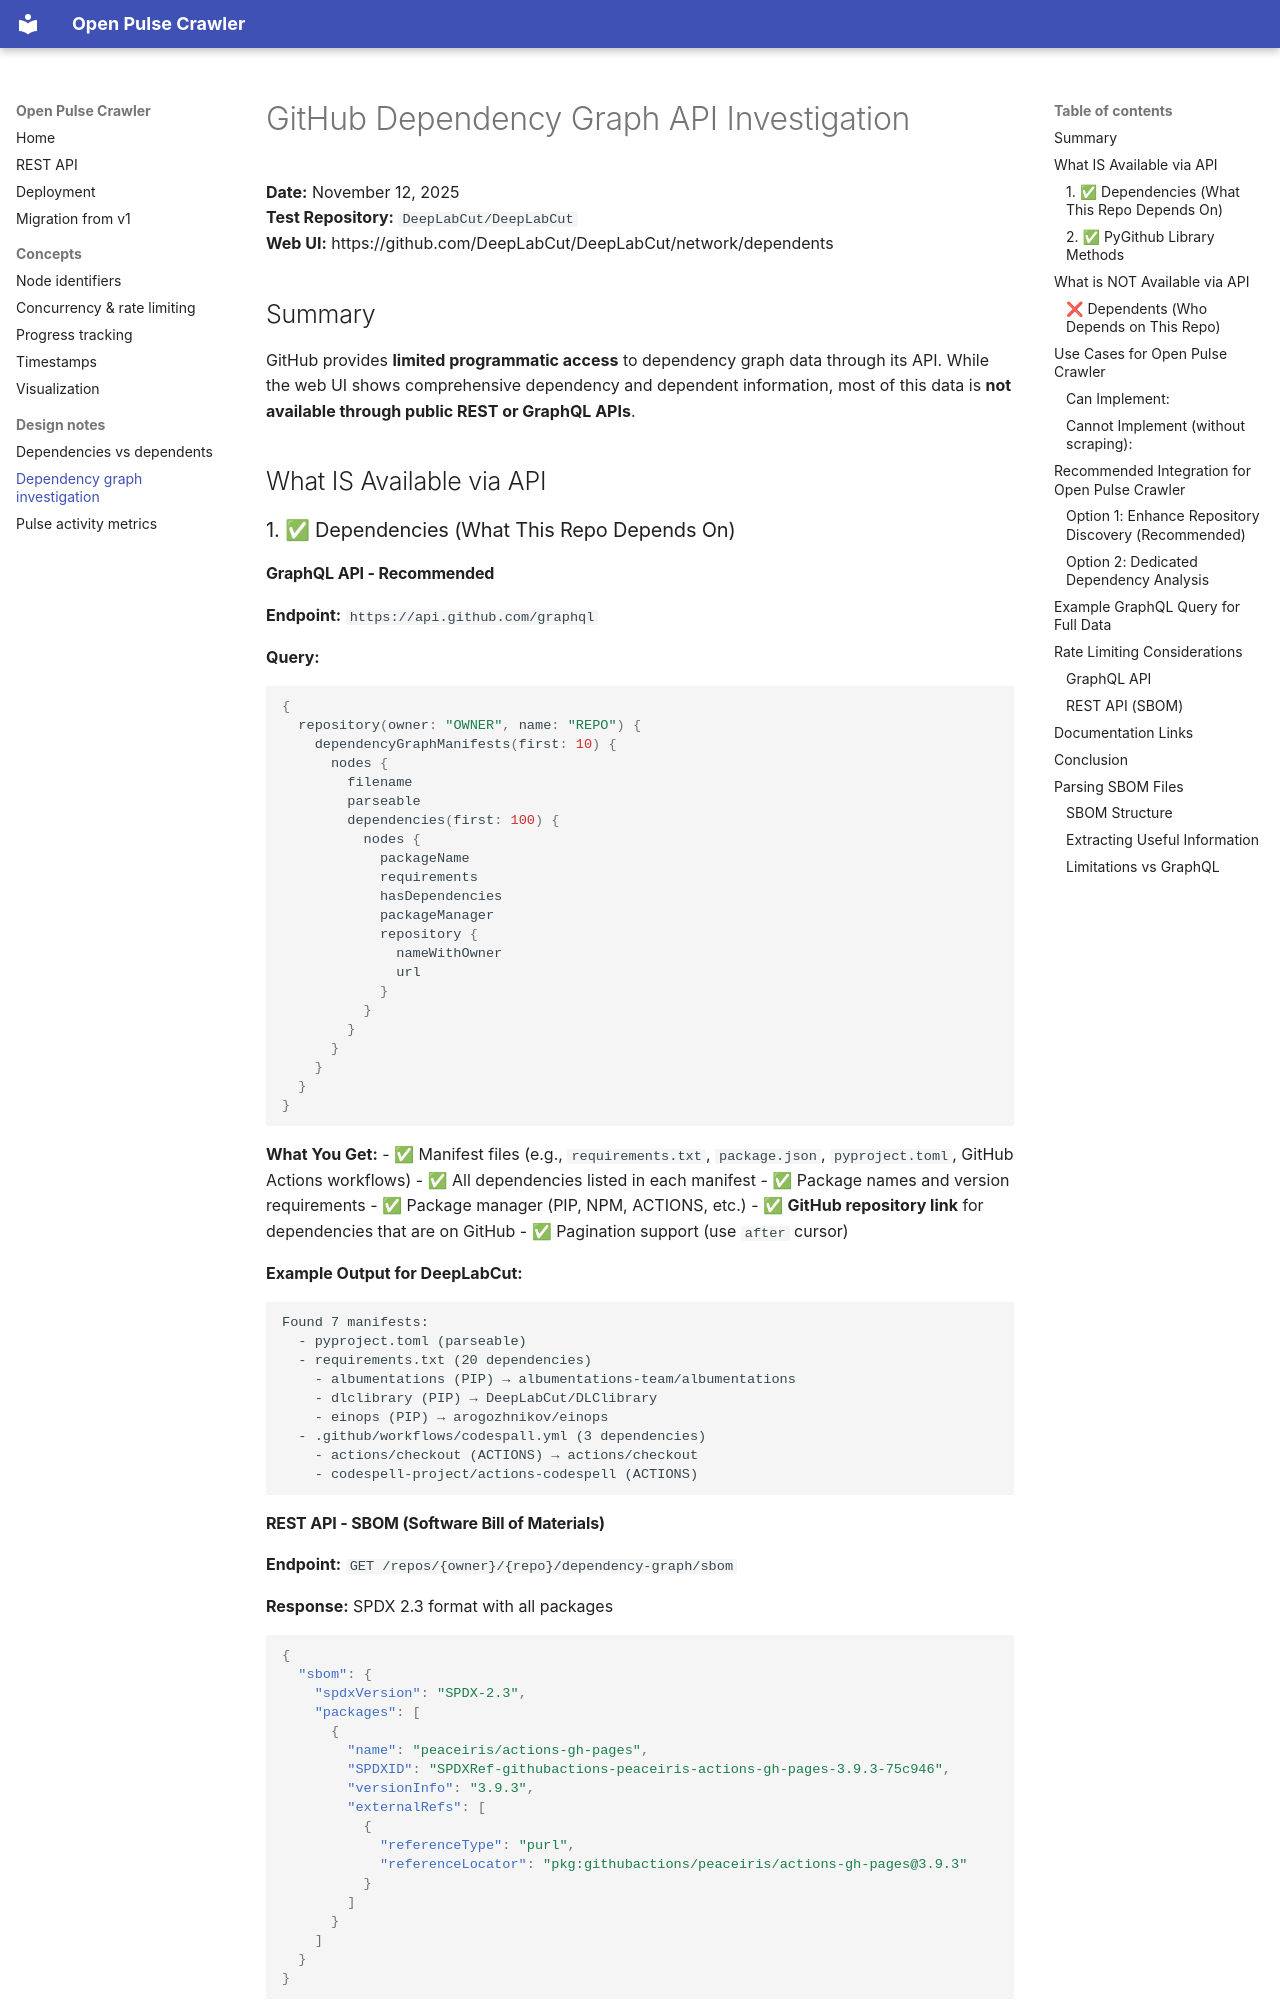

repository: sdsc-ordes/open-pulse-crawler · page: dev/dependency-graph/DEPENDENCY_GRAPH_API_INVESTIGATION/index.html · generator: mkdocs

# GitHub Dependency Graph API Investigation

**Date:** November 12, 2025  
**Test Repository:** `DeepLabCut/DeepLabCut`  
**Web UI:** https://github.com/DeepLabCut/DeepLabCut/network/dependents

## Summary

GitHub provides **limited programmatic access** to dependency graph data through its API. While the web UI shows comprehensive dependency and dependent information, most of this data is **not available through public REST or GraphQL APIs**.

## What IS Available via API

### 1. ✅ Dependencies (What This Repo Depends On)

#### GraphQL API - Recommended
**Endpoint:** `https://api.github.com/graphql`

**Query:**
```graphql
{
  repository(owner: "OWNER", name: "REPO") {
    dependencyGraphManifests(first: 10) {
      nodes {
        filename
        parseable
        dependencies(first: 100) {
          nodes {
            packageName
            requirements
            hasDependencies
            packageManager
            repository {
              nameWithOwner
              url
            }
          }
        }
      }
    }
  }
}
```

**What You Get:**
- ✅ Manifest files (e.g., `requirements.txt`, `package.json`, `pyproject.toml`, GitHub Actions workflows)
- ✅ All dependencies listed in each manifest
- ✅ Package names and version requirements
- ✅ Package manager (PIP, NPM, ACTIONS, etc.)
- ✅ **GitHub repository link** for dependencies that are on GitHub
- ✅ Pagination support (use `after` cursor)

**Example Output for DeepLabCut:**
```
Found 7 manifests:
  - pyproject.toml (parseable)
  - requirements.txt (20 dependencies)
    - albumentations (PIP) → albumentations-team/albumentations
    - dlclibrary (PIP) → DeepLabCut/DLClibrary
    - einops (PIP) → arogozhnikov/einops
  - .github/workflows/codespall.yml (3 dependencies)
    - actions/checkout (ACTIONS) → actions/checkout
    - codespell-project/actions-codespell (ACTIONS)
```
